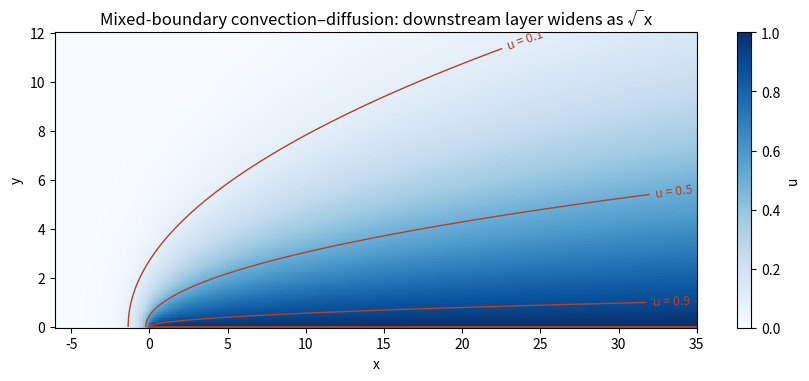

Recreate this plot in Python.
"""Original exact-solution plot; Python 3.14; root NumPy/Matplotlib versions.
Writes PNG to the current working directory. Uses standard-library erfc.
"""
from math import erfc
import numpy as np
import matplotlib.pyplot as plt
x=np.linspace(-6,35,450);y=np.linspace(0,12,190);X,Y=np.meshgrid(x,y)
b=np.sqrt(np.maximum((np.hypot(X,Y)-X)/2,0));U=np.vectorize(erfc,otypes=[float])(b)
fig,ax=plt.subplots(figsize=(8,3.7),layout='constrained',facecolor='white')
im=ax.pcolormesh(X,Y,U,vmin=0,vmax=1,cmap='Blues',shading='auto')
cs=ax.contour(X,Y,U,levels=[.1,.5,.9],colors='#b34227',linewidths=1)
ax.clabel(cs,inline=True,fmt='u = %.1f',fontsize=9)
ax.plot([0,35],[0,0],color='#b34227',lw=2)
ax.set(xlabel='x',ylabel='y',title='Mixed-boundary convection–diffusion: downstream layer widens as √x')
fig.colorbar(im,ax=ax,label='u')
fig.savefig('2010-downstream-layer.png',dpi=155,facecolor='white')
